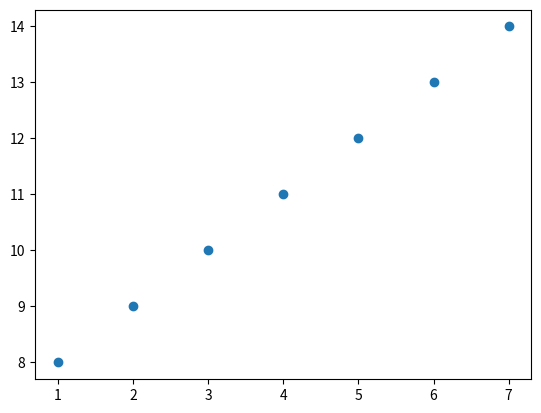

Source code (Python):
#scatter_plot

import matplotlib.pyplot as plt 
import numpy as np 

x_p=np.array([1,2,3,4,5,6,7])
y_p=np.array([8,9,10,11,12,13,14])


plt.scatter(x_p,y_p)
plt.show()